Photos from the image-classification dataset "Split_data" in the GitHub repository Lagoon6/Chrome_Data_Dashboard_pj. Its 4 classes are: dent augmentation, dent side augmentation, OK data, side augmentation.

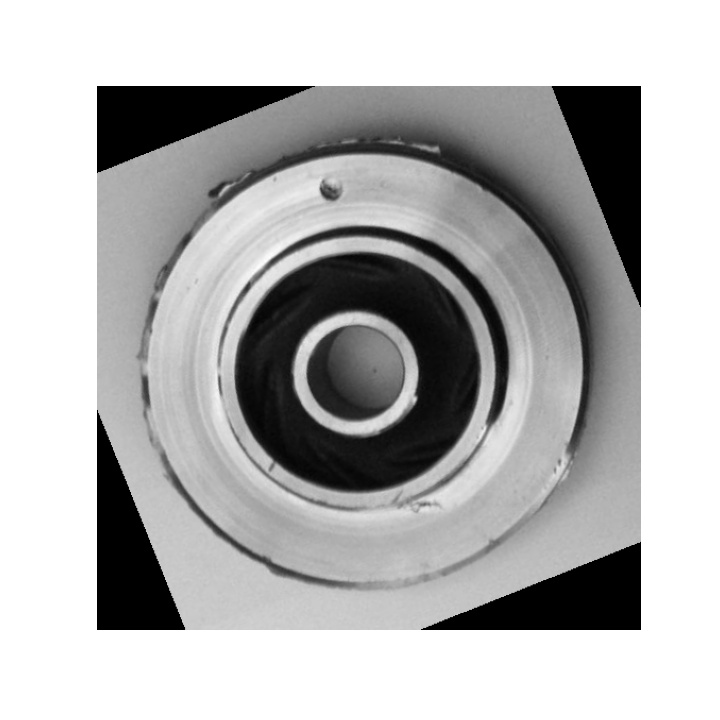
Label: dent side augmentation

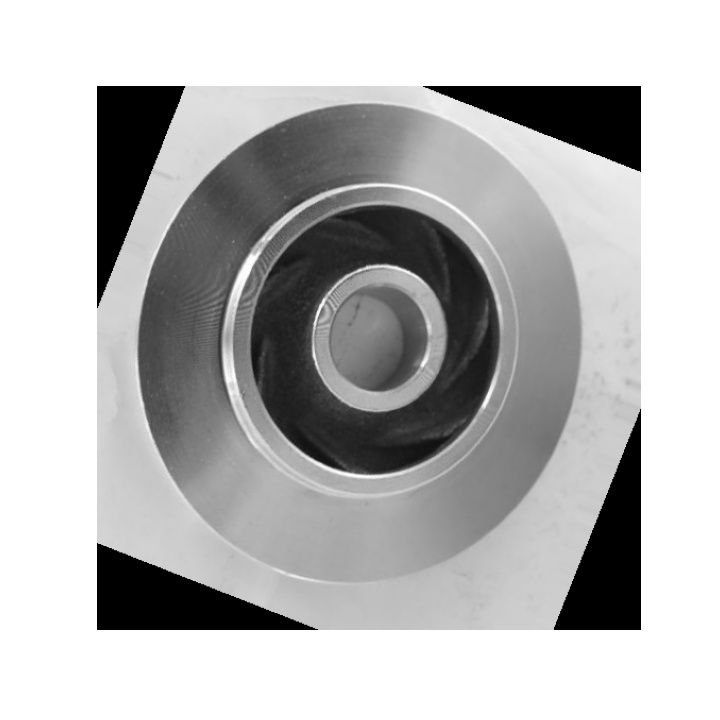
Label: OK data

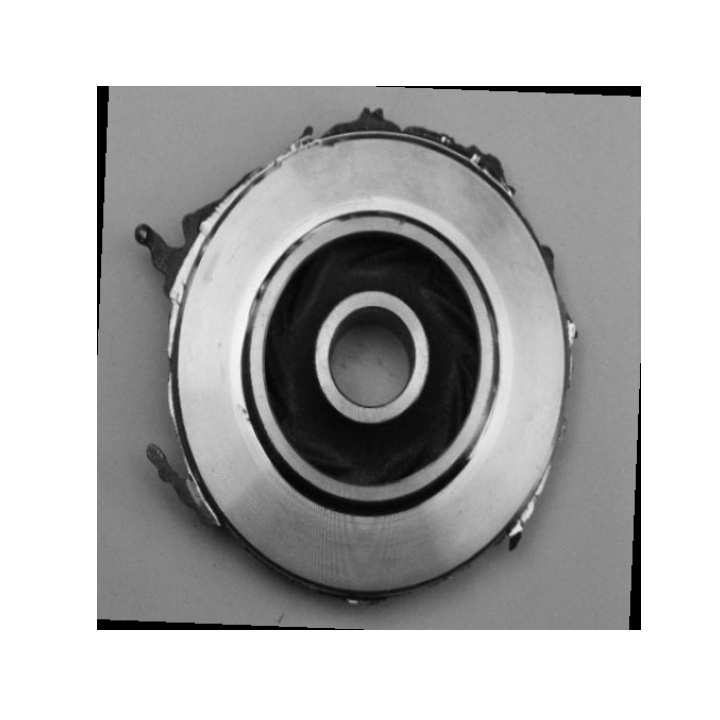
Label: side augmentation

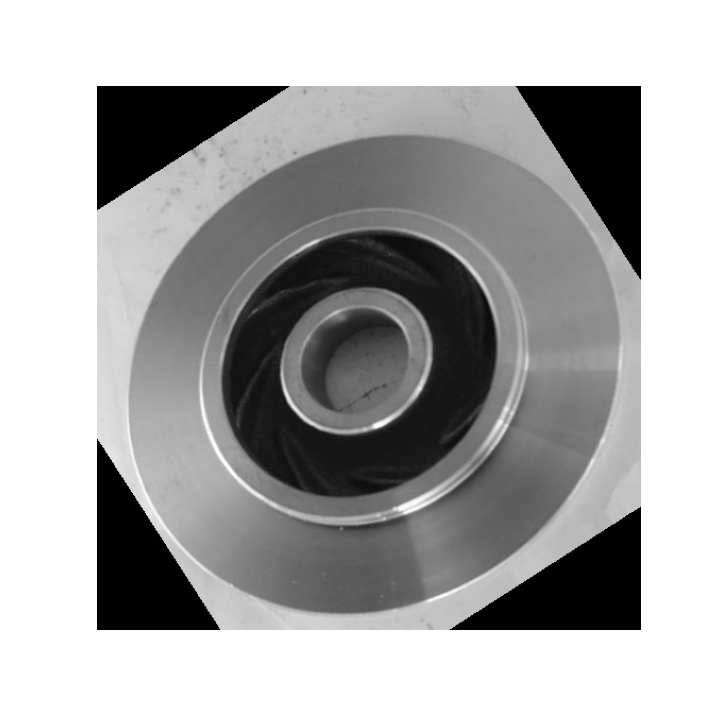
Label: OK data

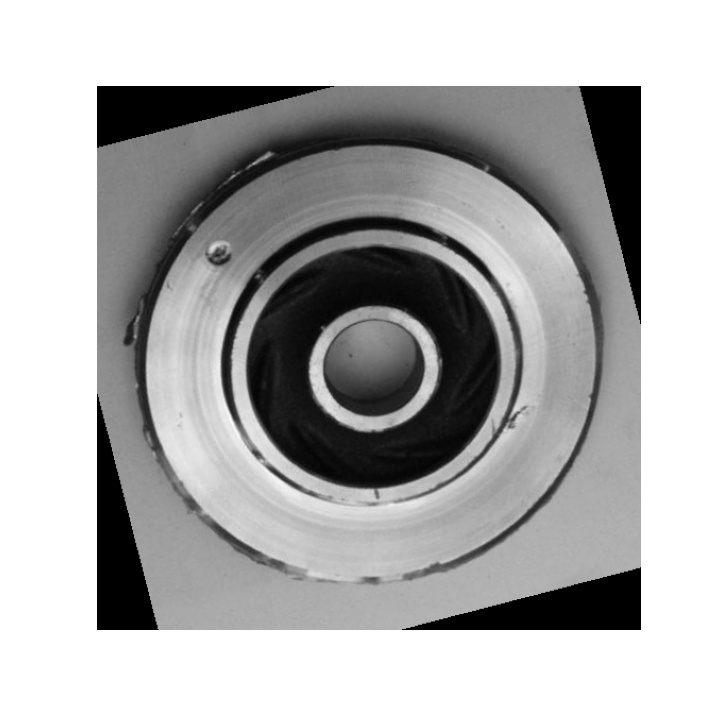
Label: dent side augmentation

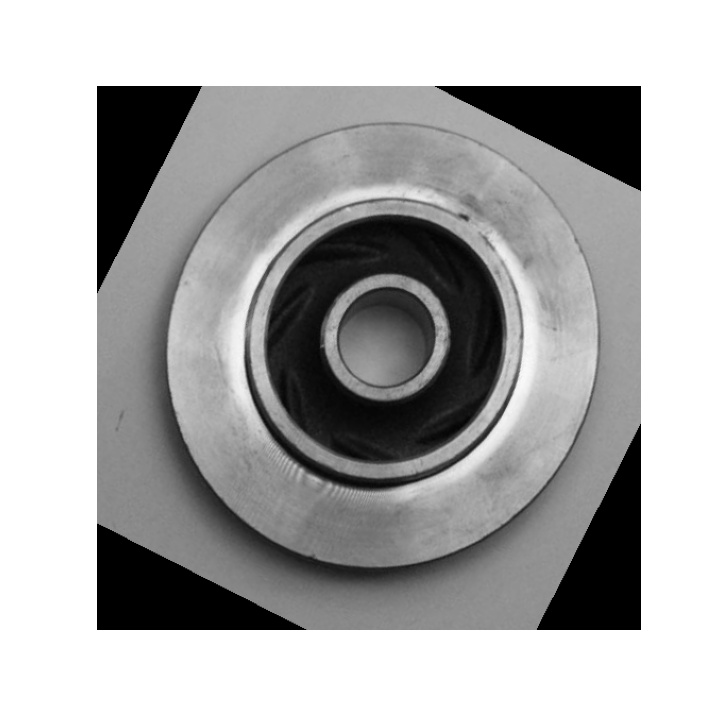
Label: dent augmentation
